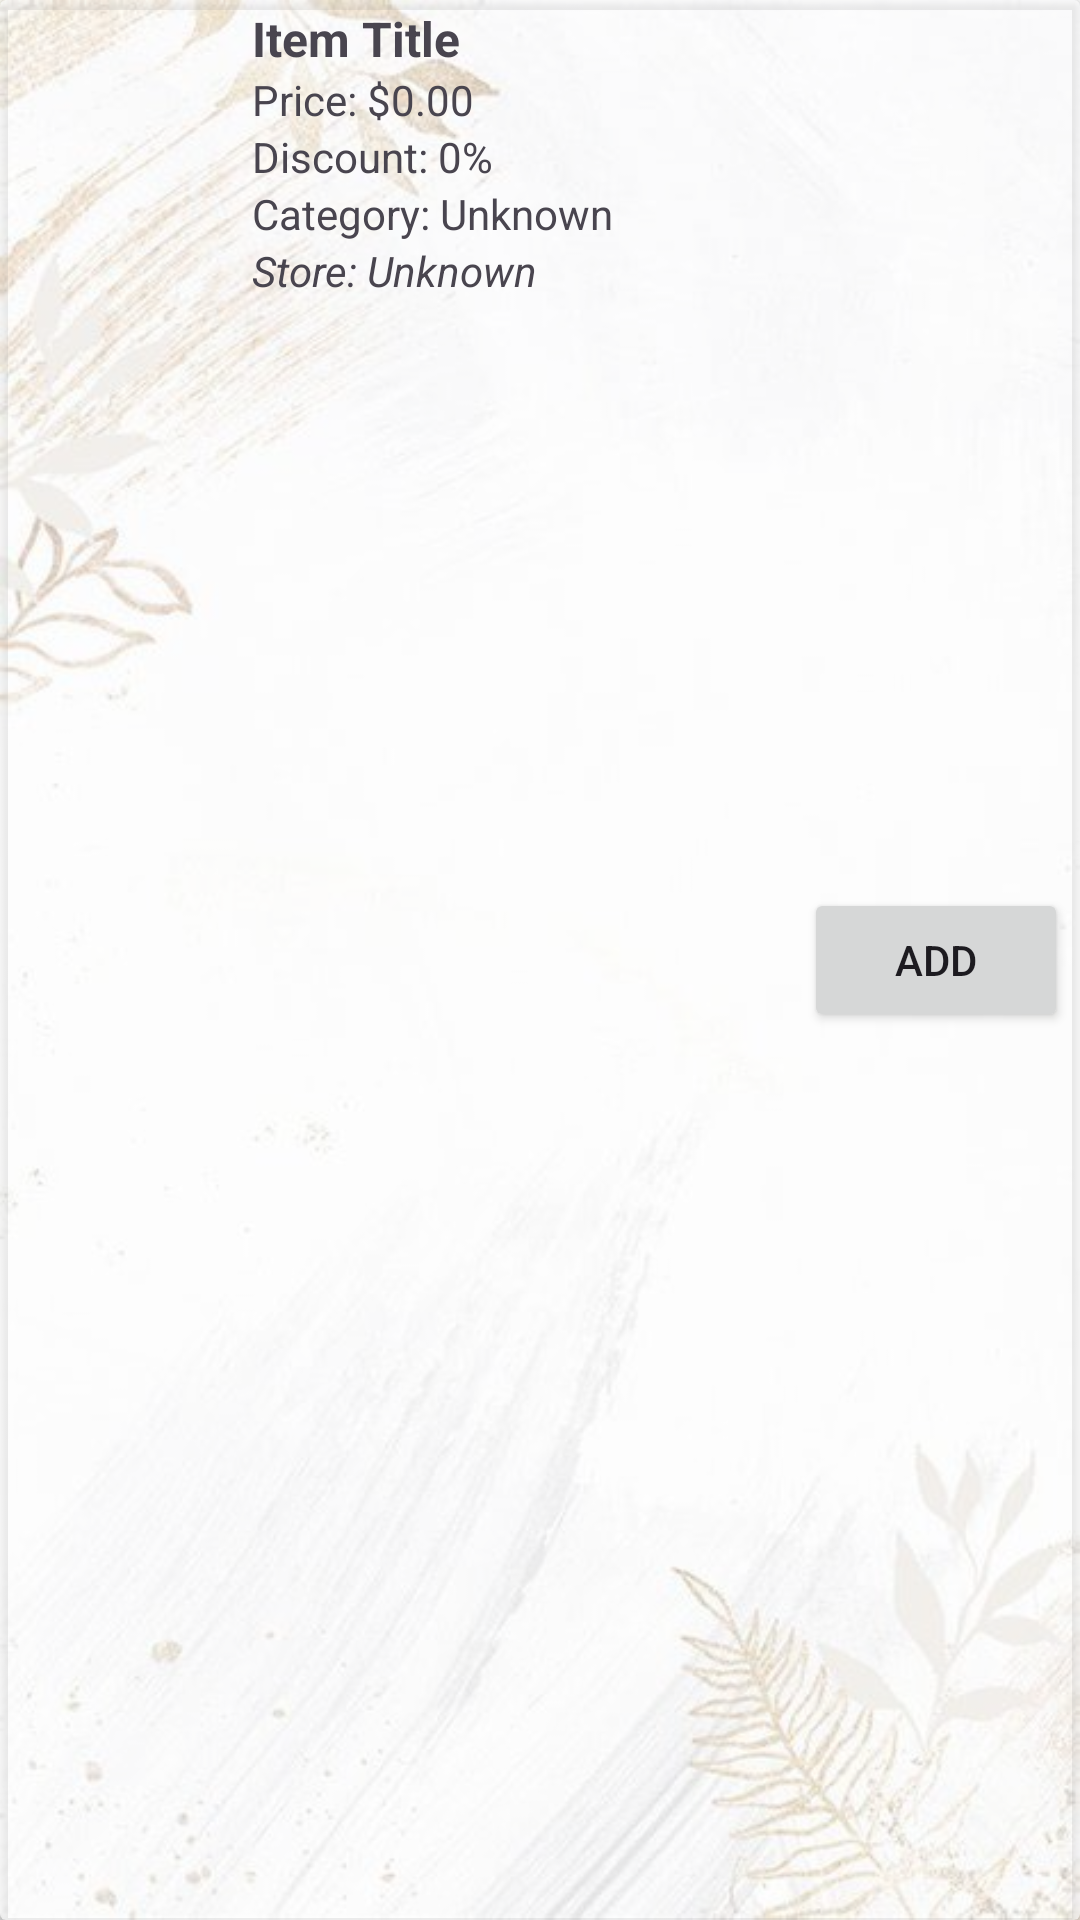

Here is an Android app screen rendered from its layout file. Give the layout XML and the strings, colors and styles it references.
<!-- AndroidManifest.xml: application theme Theme.GrocerEase -->
<!-- res/layout/store_item.xml -->
<?xml version="1.0" encoding="utf-8"?>
    <androidx.cardview.widget.CardView xmlns:android="http://schemas.android.com/apk/res/android"
        xmlns:app="http://schemas.android.com/apk/res-auto"
        xmlns:tools="http://schemas.android.com/tools"
        android:layout_width="match_parent"
        android:layout_height="wrap_content"
        android:backgroundTint="@color/material_on_primary_emphasis_medium"
        android:elevation="4dp">

        <androidx.constraintlayout.widget.ConstraintLayout
            android:layout_width="match_parent"
            android:layout_height="match_parent"
            android:layout_marginLeft="4dp"
            android:layout_marginTop="2dp"
            android:layout_marginRight="4dp"
            android:layout_marginBottom="2dp">

            <ImageView
                android:id="@+id/itemStoreImageView"
                android:layout_width="80dp"
                android:layout_height="80dp"
                android:scaleType="centerCrop"
                app:layout_constraintEnd_toStartOf="@+id/itemStoreTitleTextView"
                app:layout_constraintTop_toTopOf="parent"
                app:layout_constraintBottom_toBottomOf="parent" />

            <androidx.constraintlayout.widget.Guideline
                android:id="@+id/guideline16"
                android:layout_width="wrap_content"
                android:layout_height="wrap_content"
                android:orientation="horizontal"
                app:layout_constraintGuide_percent="0.50" />


            <androidx.constraintlayout.widget.Guideline
                android:id="@+id/guideline12"
                android:layout_width="0dp"
                android:layout_height="wrap_content"
                android:orientation="vertical"
                app:layout_constraintGuide_percent="0.18248175" />


            <TextView
                android:id="@+id/itemStoreTitleTextView"
                android:layout_width="wrap_content"
                android:layout_height="wrap_content"
                android:text="Item Title"
                android:textSize="16sp"
                android:textStyle="bold"
                app:layout_constraintStart_toEndOf="@+id/itemStoreImageView"
                app:layout_constraintTop_toTopOf="parent" />

            <TextView
                android:id="@+id/itemStorePriceTextView"
                android:layout_width="0dp"
                android:layout_height="wrap_content"
                android:text="Price: $0.00"
                android:textSize="14sp"
                app:layout_constraintStart_toStartOf="@+id/itemStoreTitleTextView"
                app:layout_constraintTop_toBottomOf="@+id/itemStoreTitleTextView" />

            <TextView
                android:id="@+id/itemStoreDiscountTextView"
                android:layout_width="0dp"
                android:layout_height="wrap_content"
                android:text="Discount: 0%"
                android:textSize="14sp"
                app:layout_constraintStart_toStartOf="@+id/itemStoreTitleTextView"
                app:layout_constraintTop_toBottomOf="@+id/itemStorePriceTextView" />

            <TextView
                android:id="@+id/itemStoreCategoryTextView"
                android:layout_width="0dp"
                android:layout_height="wrap_content"
                android:text="Category: Unknown"
                android:textSize="14sp"
                app:layout_constraintStart_toStartOf="@+id/itemStoreTitleTextView"
                app:layout_constraintTop_toBottomOf="@+id/itemStoreDiscountTextView" />

            <TextView
                android:id="@+id/itemStoreTextView"
                android:layout_width="0dp"
                android:layout_height="wrap_content"
                android:text="Store: Unknown"
                android:textSize="14sp"
                android:textStyle="italic"
                app:layout_constraintStart_toStartOf="@+id/itemStoreTitleTextView"
                app:layout_constraintTop_toBottomOf="@+id/itemStoreCategoryTextView" />

            <androidx.constraintlayout.widget.Guideline
                android:id="@+id/guideline15"
                android:layout_width="wrap_content"
                android:layout_height="wrap_content"
                android:orientation="vertical"
                app:layout_constraintGuide_percent="0.59" />
            <Button
                android:id="@+id/addStoreItemButton"
                android:layout_width="wrap_content"
                android:layout_height="wrap_content"
                android:text="Add"
                app:layout_constraintEnd_toEndOf="parent"
                app:layout_constraintTop_toTopOf="parent"
                app:layout_constraintBottom_toBottomOf="parent" />

        </androidx.constraintlayout.widget.ConstraintLayout>

    </androidx.cardview.widget.CardView>
<!-- resources referenced by this layout -->
<resources>
  <color name="md_theme_primary">#4C662B</color>
  <color name="md_theme_onPrimary">#FFFFFF</color>
  <color name="md_theme_primaryContainer">#CDEDA3</color>
  <color name="md_theme_onPrimaryContainer">#102000</color>
  <color name="md_theme_secondary">#586249</color>
  <color name="md_theme_onSecondary">#FFFFFF</color>
  <color name="md_theme_secondaryContainer">#DCE7C8</color>
  <color name="md_theme_onSecondaryContainer">#151E0B</color>
  <color name="md_theme_tertiary">#386663</color>
  <color name="md_theme_onTertiary">#FFFFFF</color>
  <color name="md_theme_tertiaryContainer">#BCECE7</color>
  <color name="md_theme_onTertiaryContainer">#00201E</color>
  <color name="md_theme_error">#BA1A1A</color>
  <color name="md_theme_onError">#FFFFFF</color>
  <color name="md_theme_errorContainer">#FFDAD6</color>
  <color name="md_theme_onErrorContainer">#410002</color>
  <color name="md_theme_background">#F9FAEF</color>
  <color name="md_theme_onBackground">#1A1C16</color>
  <color name="md_theme_surface">#F9FAEF</color>
  <color name="md_theme_onSurface">#1A1C16</color>
  <color name="md_theme_surfaceVariant">#E1E4D5</color>
  <color name="md_theme_onSurfaceVariant">#44483D</color>
  <color name="md_theme_outline">#75796C</color>
  <color name="md_theme_outlineVariant">#C5C8BA</color>
  <color name="md_theme_inverseSurface">#2F312A</color>
  <color name="md_theme_inverseOnSurface">#F1F2E6</color>
  <color name="md_theme_inversePrimary">#B1D18A</color>
  <color name="md_theme_primaryFixed">#CDEDA3</color>
  <color name="md_theme_onPrimaryFixed">#102000</color>
  <color name="md_theme_primaryFixedDim">#B1D18A</color>
  <color name="md_theme_onPrimaryFixedVariant">#354E16</color>
  <color name="md_theme_secondaryFixed">#DCE7C8</color>
  <color name="md_theme_onSecondaryFixed">#151E0B</color>
  <color name="md_theme_secondaryFixedDim">#BFCBAD</color>
  <color name="md_theme_onSecondaryFixedVariant">#404A33</color>
  <color name="md_theme_tertiaryFixed">#BCECE7</color>
  <color name="md_theme_onTertiaryFixed">#00201E</color>
  <color name="md_theme_tertiaryFixedDim">#A0D0CB</color>
  <color name="md_theme_onTertiaryFixedVariant">#1F4E4B</color>
  <color name="md_theme_surfaceDim">#DADBD0</color>
  <color name="md_theme_surfaceBright">#F9FAEF</color>
  <color name="md_theme_surfaceContainerLowest">#FFFFFF</color>
  <color name="md_theme_surfaceContainerLow">#F3F4E9</color>
  <color name="md_theme_surfaceContainer">#EEEFE3</color>
  <color name="md_theme_surfaceContainerHigh">#E8E9DE</color>
  <color name="md_theme_surfaceContainerHighest">#E2E3D8</color>
</resources>
